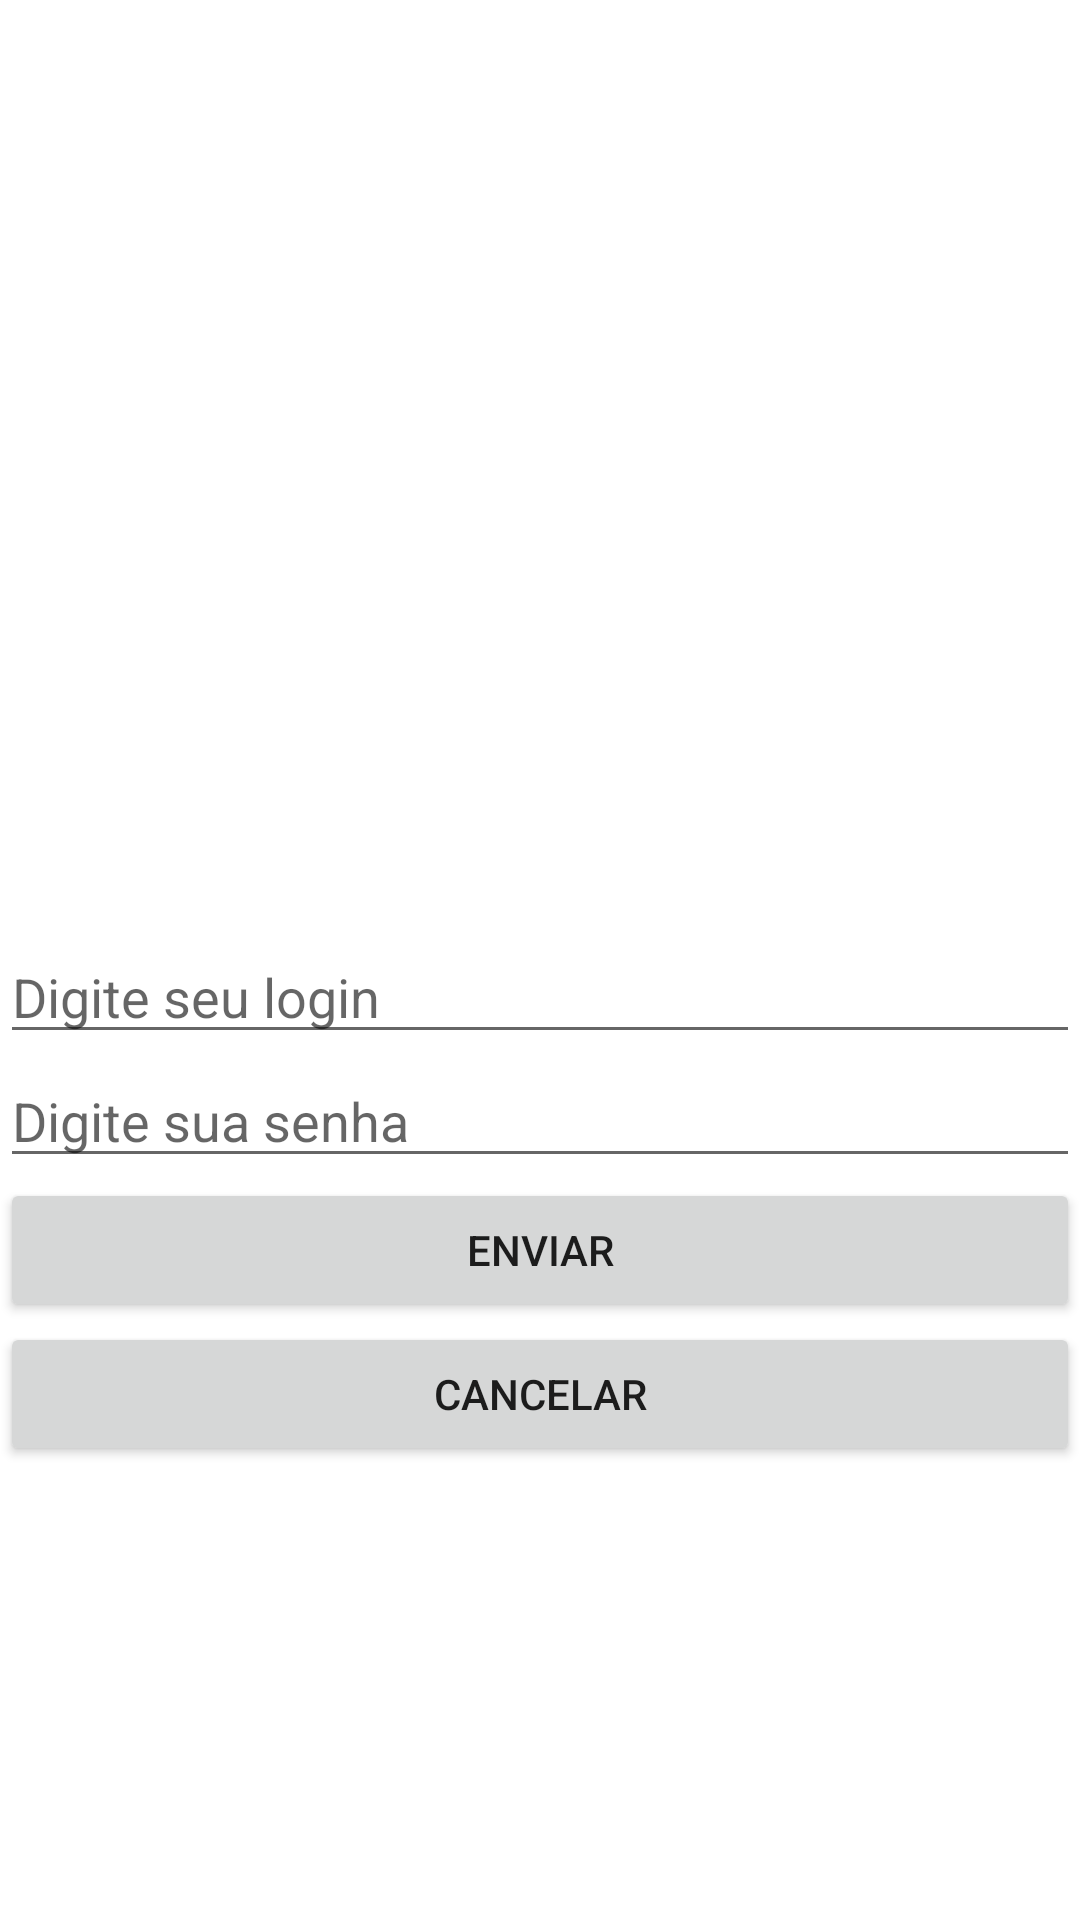

Here is an Android app screen rendered from its layout file. Give the layout XML and the strings, colors and styles it references.
<!-- AndroidManifest.xml: application theme AppTheme -->
<!-- res/layout/activity_login.xml -->
<?xml version="1.0" encoding="utf-8"?>
<androidx.constraintlayout.widget.ConstraintLayout xmlns:android="http://schemas.android.com/apk/res/android"
    xmlns:app="http://schemas.android.com/apk/res-auto"
    xmlns:tools="http://schemas.android.com/tools"
    android:layout_width="match_parent"
    android:layout_height="match_parent"
    tools:context=".LoginActivity">

    <LinearLayout
        android:layout_width="match_parent"
        android:layout_height="match_parent"
        android:orientation="horizontal">

        <LinearLayout
            android:layout_width="match_parent"
            android:layout_height="match_parent"
            android:orientation="vertical">

            <ImageView
                android:id="@+id/imageView"
                android:layout_width="match_parent"
                android:layout_height="310dp"
                app:srcCompat="@mipmap/ic_logo_bg_foreground" />

            <EditText
                android:id="@+id/editTextLogin"
                android:layout_width="match_parent"
                android:layout_height="wrap_content"
                android:ems="10"
                android:inputType="textPersonName"
                android:hint="Digite seu login"
                android:text="" />

            <EditText
                android:id="@+id/editTextSenha"
                android:layout_width="match_parent"
                android:layout_height="wrap_content"
                android:ems="10"
                android:hint="Digite sua senha"
                android:inputType="textPassword" />

            <LinearLayout
                android:layout_width="match_parent"
                android:layout_height="match_parent"
                android:orientation="vertical">

                <Button
                    android:id="@+id/buttonEnviar"
                    android:layout_width="match_parent"
                    android:layout_height="wrap_content"
                    android:text="Enviar" />

                <Button
                    android:id="@+id/buttonCancelar"
                    android:layout_width="match_parent"
                    android:layout_height="wrap_content"
                    android:text="Cancelar" />
            </LinearLayout>
        </LinearLayout>
    </LinearLayout>
</androidx.constraintlayout.widget.ConstraintLayout>
<!-- resources referenced by this layout -->
<resources>

</resources>
